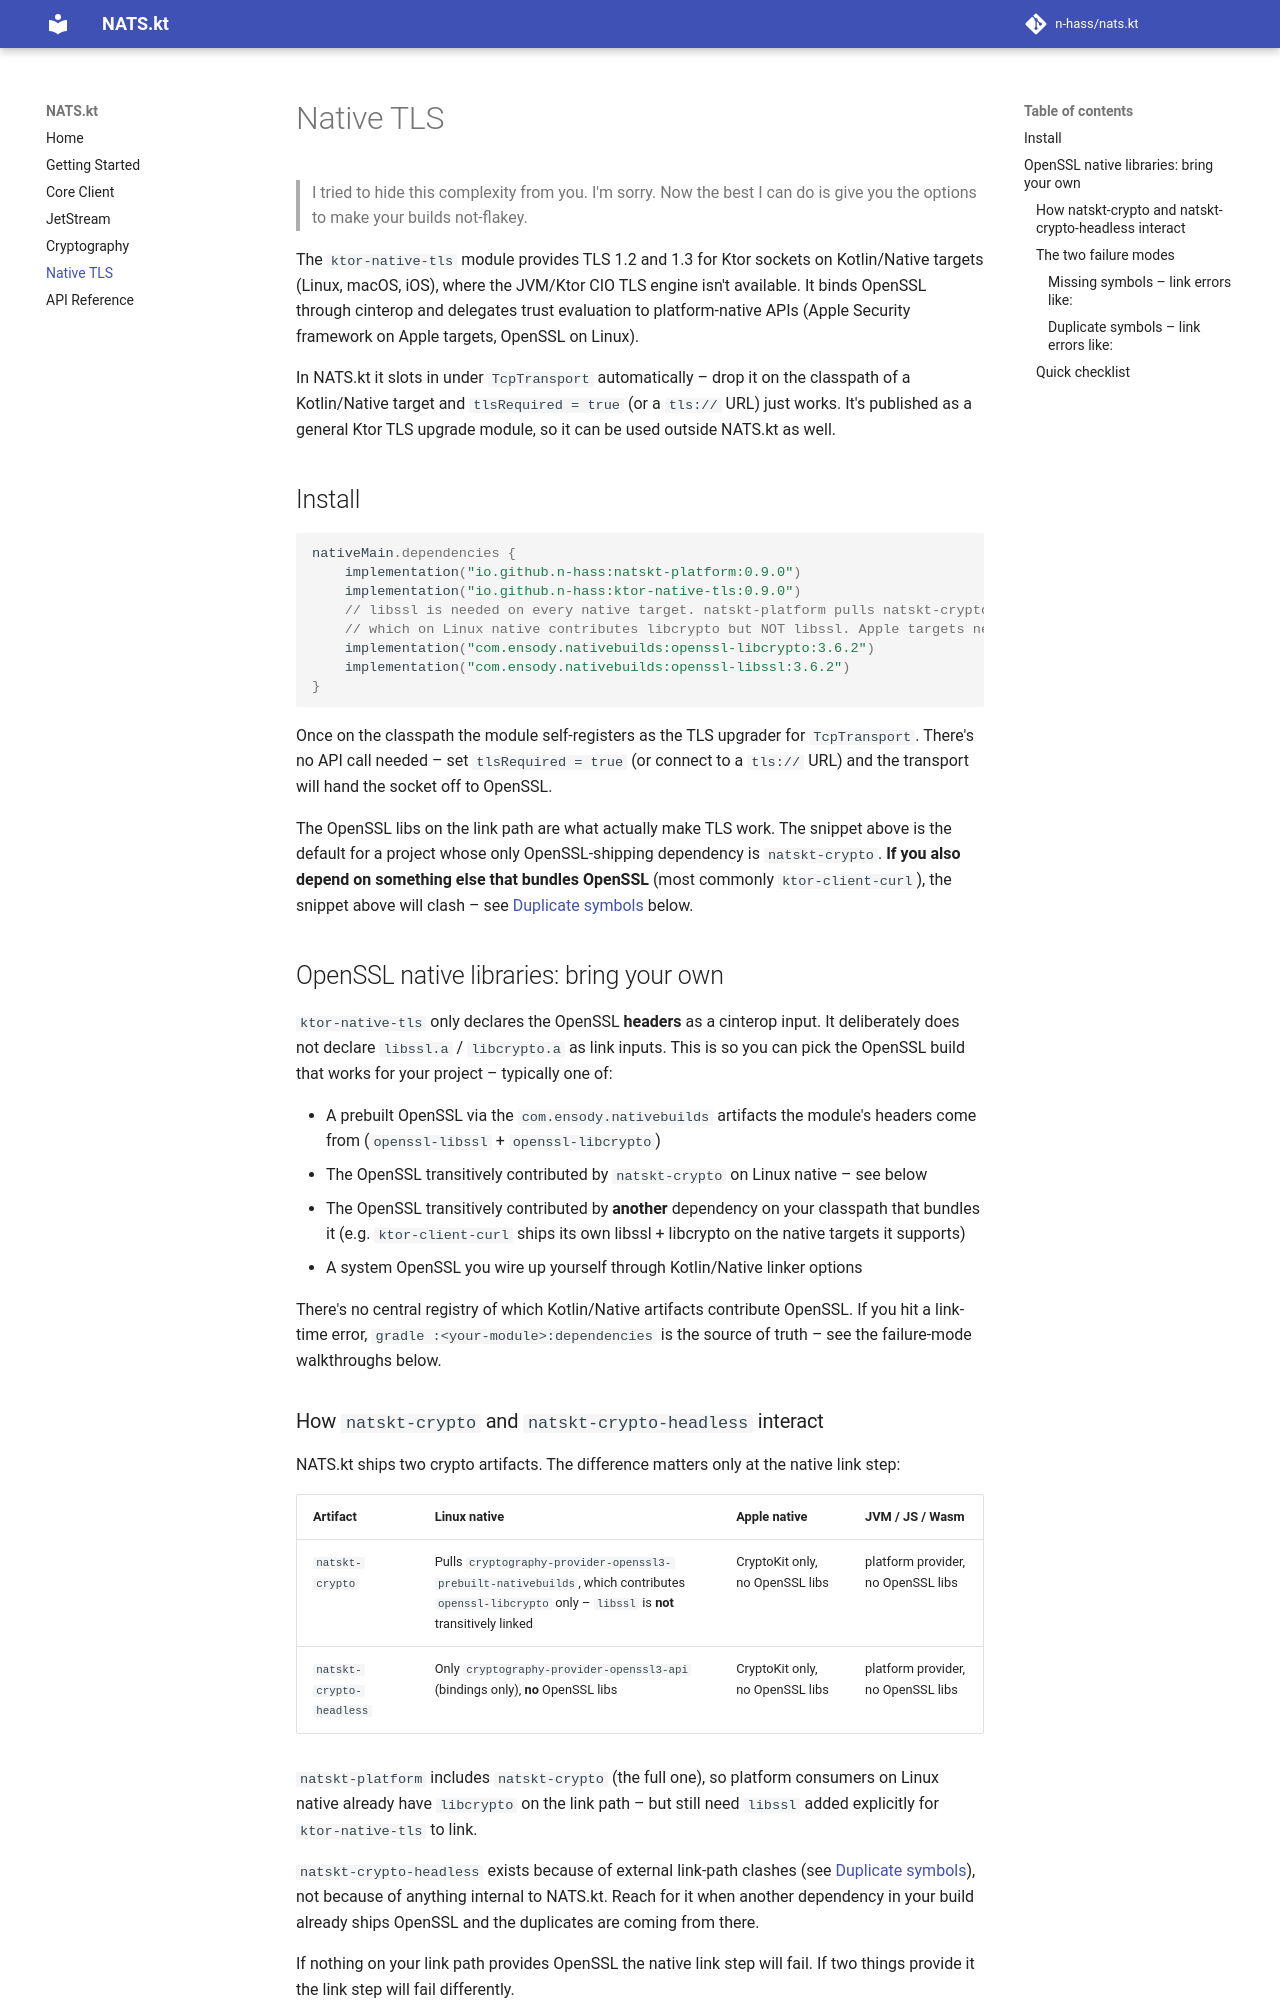

repository: n-hass/nats.kt · page: 0.9.0/native-tls/index.html · generator: mkdocs

# Native TLS

> I tried to hide this complexity from you. I'm sorry. Now the best I can do is give you the options to make your builds not-flakey. 


The `ktor-native-tls` module provides TLS 1.2 and 1.3 for Ktor sockets on Kotlin/Native targets (Linux, macOS, iOS), where the JVM/Ktor CIO TLS engine isn't available. It binds OpenSSL through cinterop and delegates trust evaluation to platform-native APIs (Apple Security framework on Apple targets, OpenSSL on Linux).

In NATS.kt it slots in under `TcpTransport` automatically – drop it on the classpath of a Kotlin/Native target and `tlsRequired = true` (or a `tls://` URL) just works. It's published as a general Ktor TLS upgrade module, so it can be used outside NATS.kt as well.

## Install

```kotlin
nativeMain.dependencies {
	implementation("io.github.n-hass:natskt-platform:{{ current_version }}")
	implementation("io.github.n-hass:ktor-native-tls:{{ current_version }}") 
	// libssl is needed on every native target. natskt-platform pulls natskt-crypto, 
	// which on Linux native contributes libcrypto but NOT libssl. Apple targets need it too. 
	implementation("com.ensody.nativebuilds:openssl-libcrypto:3.6.2")
	implementation("com.ensody.nativebuilds:openssl-libssl:3.6.2")
}
```

Once on the classpath the module self-registers as the TLS upgrader for `TcpTransport`. There's no API call needed – set `tlsRequired = true` (or connect to a `tls://` URL) and the transport will hand the socket off to OpenSSL.

The OpenSSL libs on the link path are what actually make TLS work. The snippet above is the default for a project whose only OpenSSL-shipping dependency is `natskt-crypto`. **If you also depend on something else that bundles OpenSSL** (most commonly `ktor-client-curl`), the snippet above will clash – see [Duplicate symbols](#duplicate-symbols--link-errors-like) below.

## OpenSSL native libraries: bring your own

`ktor-native-tls` only declares the OpenSSL **headers** as a cinterop input. It deliberately does not declare `libssl.a` / `libcrypto.a` as link inputs. This is so you can pick the OpenSSL build that works for your project – typically one of:

- A prebuilt OpenSSL via the `com.ensody.nativebuilds` artifacts the module's headers come from (`openssl-libssl` + `openssl-libcrypto`)
- The OpenSSL transitively contributed by `natskt-crypto` on Linux native – see below
- The OpenSSL transitively contributed by **another** dependency on your classpath that bundles it (e.g. `ktor-client-curl` ships its own libssl + libcrypto on the native targets it supports)
- A system OpenSSL you wire up yourself through Kotlin/Native linker options

There's no central registry of which Kotlin/Native artifacts contribute OpenSSL. If you hit a link-time error, `gradle :<your-module>:dependencies` is the source of truth – see the failure-mode walkthroughs below.

### How `natskt-crypto` and `natskt-crypto-headless` interact

NATS.kt ships two crypto artifacts. The difference matters only at the native link step:

| Artifact | Linux native | Apple native | JVM / JS / Wasm |
|---|---|---|---|
| `natskt-crypto` | Pulls `cryptography-provider-openssl3-prebuilt-nativebuilds`, which contributes `openssl-libcrypto` only – `libssl` is **not** transitively linked | CryptoKit only, no OpenSSL libs | platform provider, no OpenSSL libs |
| `natskt-crypto-headless` | Only `cryptography-provider-openssl3-api` (bindings only), **no** OpenSSL libs | CryptoKit only, no OpenSSL libs | platform provider, no OpenSSL libs |

`natskt-platform` includes `natskt-crypto` (the full one), so platform consumers on Linux native already have `libcrypto` on the link path – but still need `libssl` added explicitly for `ktor-native-tls` to link.

`natskt-crypto-headless` exists because of external link-path clashes (see [Duplicate symbols](#duplicate-symbols--link-errors-like)), not because of anything internal to NATS.kt. Reach for it when another dependency in your build already ships OpenSSL and the duplicates are coming from there.

If nothing on your link path provides OpenSSL the native link step will fail. If two things provide it the link step will fail differently.

### The two failure modes
